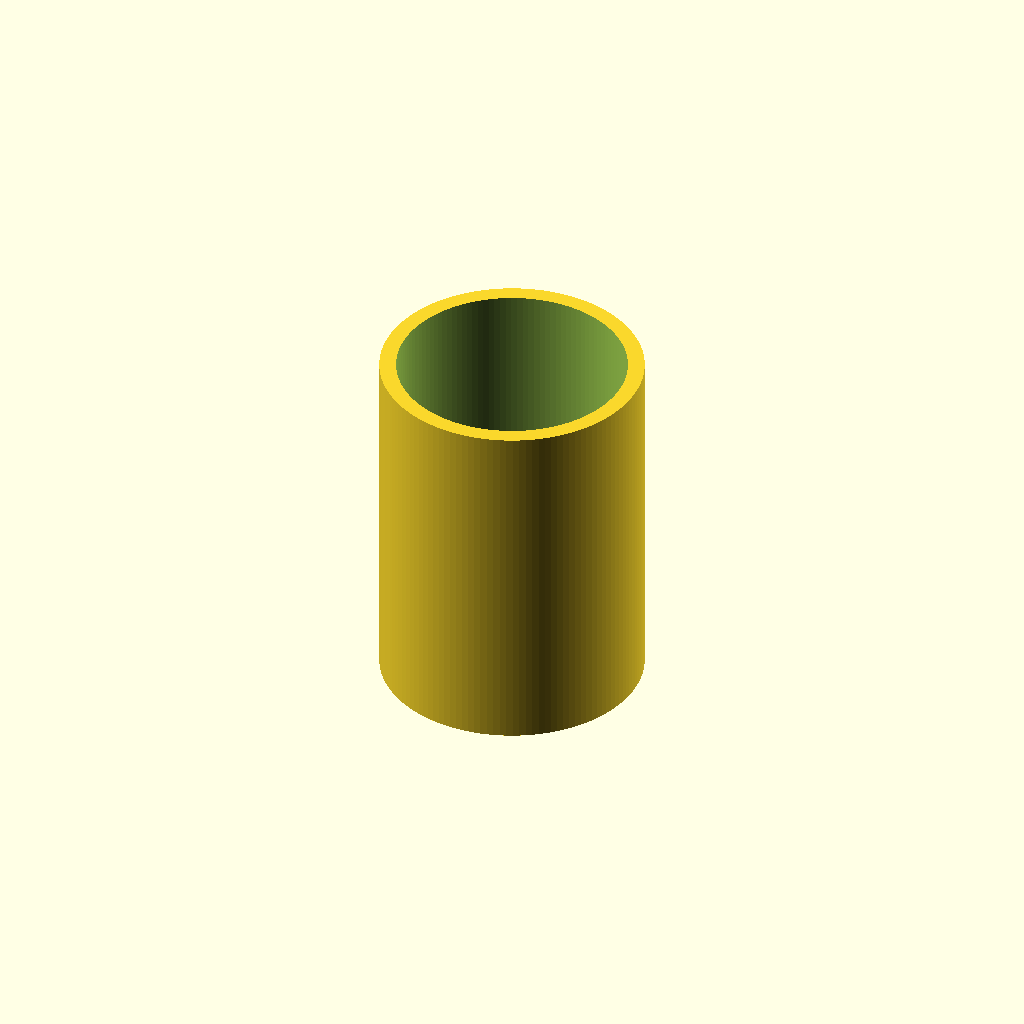
Cell 1 — every parameter at its default value.
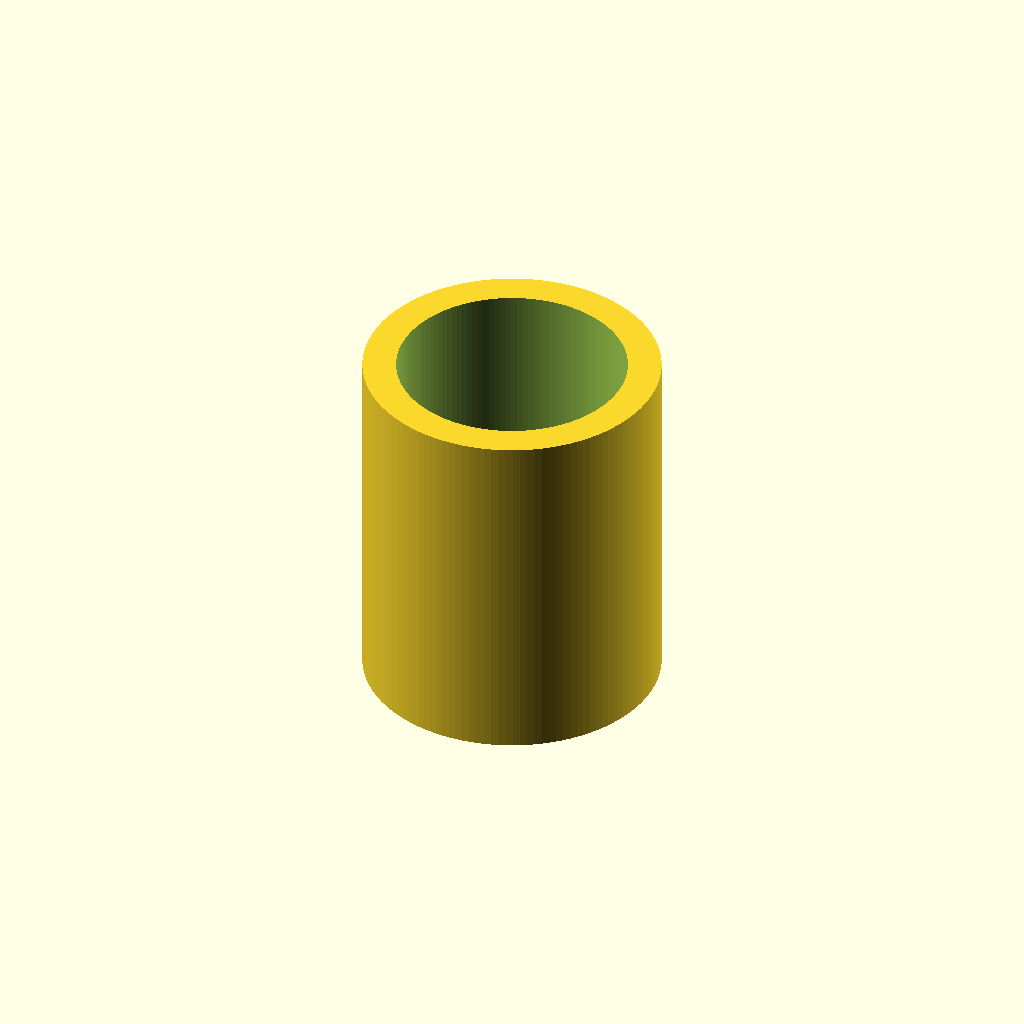
Cell 2: wall = 6 (everything else at default).
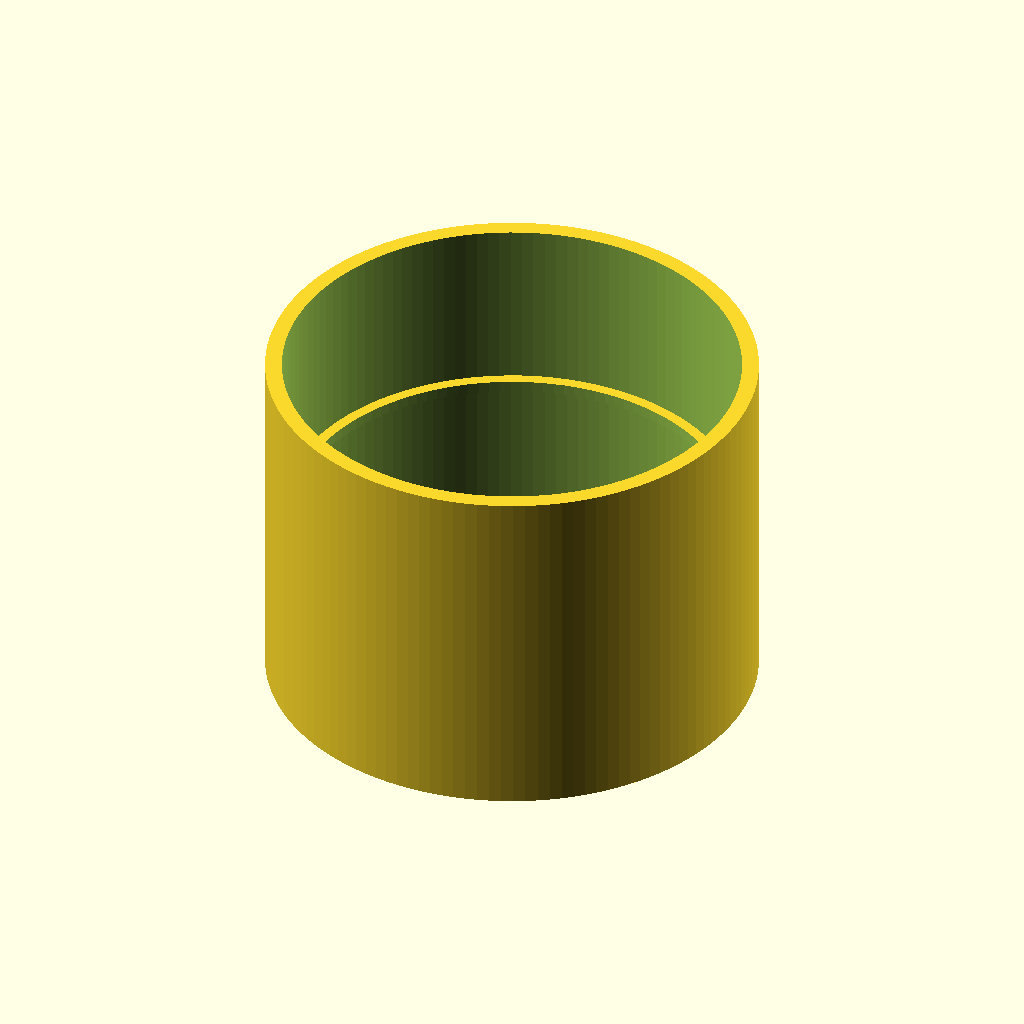
Cell 3 — tube_od set to 81.2, the other parameters unchanged.
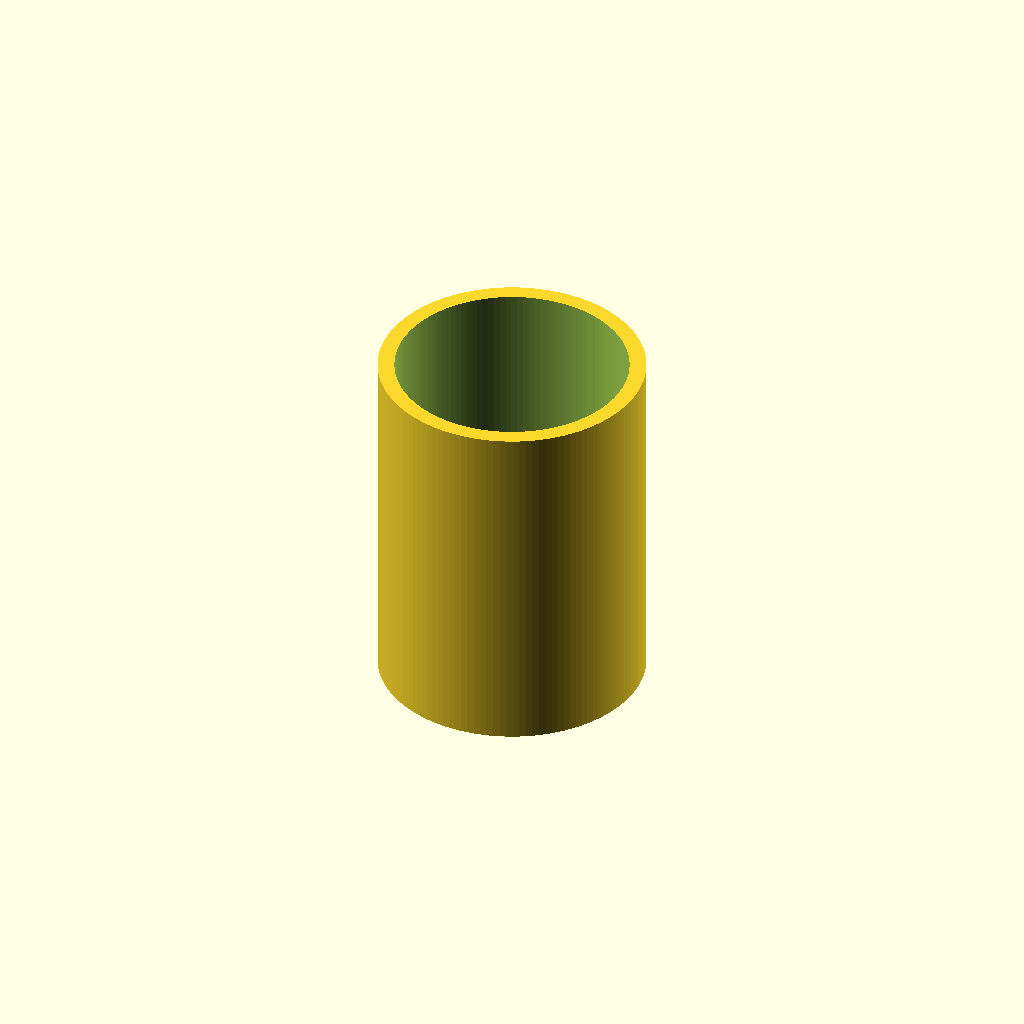
Cell 4 — socket_clear set to 0.6, the other parameters unchanged.
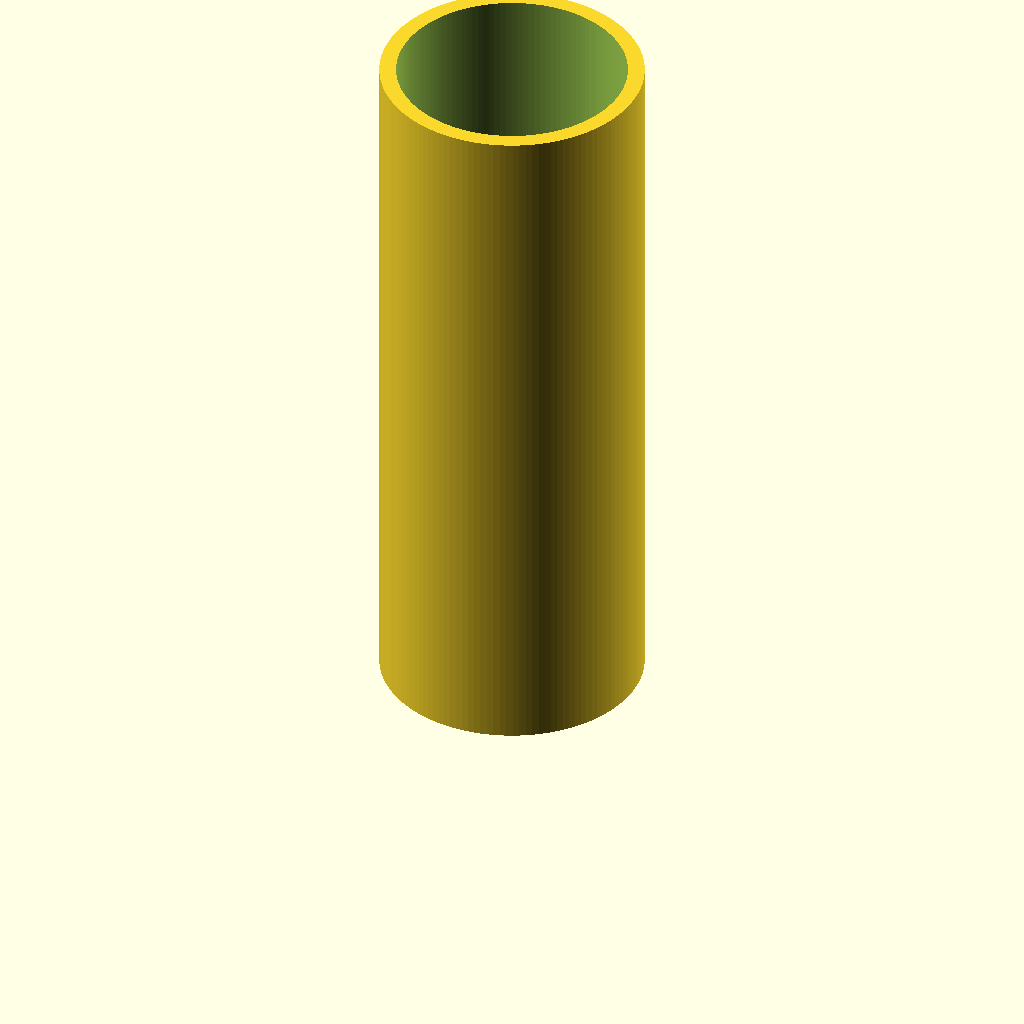
Cell 5: socket_len = 64 (everything else at default).
One fixed orthographic camera (rotation 55°, 0°, 25°; colour scheme Cornfield) for every cell.
The OpenSCAD source (Vacuum-Adapters/adapter-02.scad):
// ============================================================
//  Vacuum Adapter 02
//  Couples two tubes with the same outer diameter
//    Both tubes: outer diameter = 41.0 mm
//
//  Design: two sockets separated by an internal stop ring.
//    Each tube slides in 32 mm from its respective end until
//    it hits the centre ring.
//
//  Overall length: 32 + 32 = 64 mm
//  Wall thickness: 3.0 mm
//
//  Print orientation: stand upright on either end – no supports needed.
// ============================================================

$fn = 128;

// ── Parameters ───────────────────────────────────────────────

wall          = 3.0;      // socket wall thickness

// Tube OD and fit
tube_od       = 40.6;
socket_clear  = 0.3;                         // radial clearance
socket_id     = tube_od + 2 * socket_clear;  // ~41.4 mm – tube slides in
socket_od     = socket_id + 2 * wall;        // ~47.4 mm

// Each tube slides in 32 mm
socket_len    = 32.0;
total_length  = socket_len * 2;              // 64 mm

// Internal stop ring at the centre
// Inner dia smaller than tube OD so tubes butt against it,
// but large enough to leave airflow passage
stop_id       = socket_id - 4.0;  // ~37.4 mm
stop_h        = 2.0;              // axial height of the ring

// ── Assembly ─────────────────────────────────────────────────
//
//   Built as a single difference() so the bore is continuous.
//
//   Z = 0             → open mouth of socket A
//   Z = socket_len    → centre / stop ring
//   Z = total_length  → open mouth of socket B
//
difference() {
    // ── Outer shell ──────────────────────────────────────────
    cylinder(h = total_length, d = socket_od);

    // ── Continuous bore ──────────────────────────────────────
    translate([0, 0, -0.1])
        cylinder(h = total_length + 0.2, d = socket_id);
}

// ── Stop ring (added after difference so bore stays open) ────
// Thin annular ring at the centre; inner dia = stop_id
translate([0, 0, socket_len - stop_h / 2])
    difference() {
        cylinder(h = stop_h, d = socket_id);
        translate([0, 0, -0.1])
            cylinder(h = stop_h + 0.2, d = stop_id);
    }
Customizer parameters (derived from the source; name, type, default, range or options):
wall: number, default 3
tube_od: number, default 40.6
socket_clear: number, default 0.3
socket_len: number, default 32
stop_h: number, default 2
